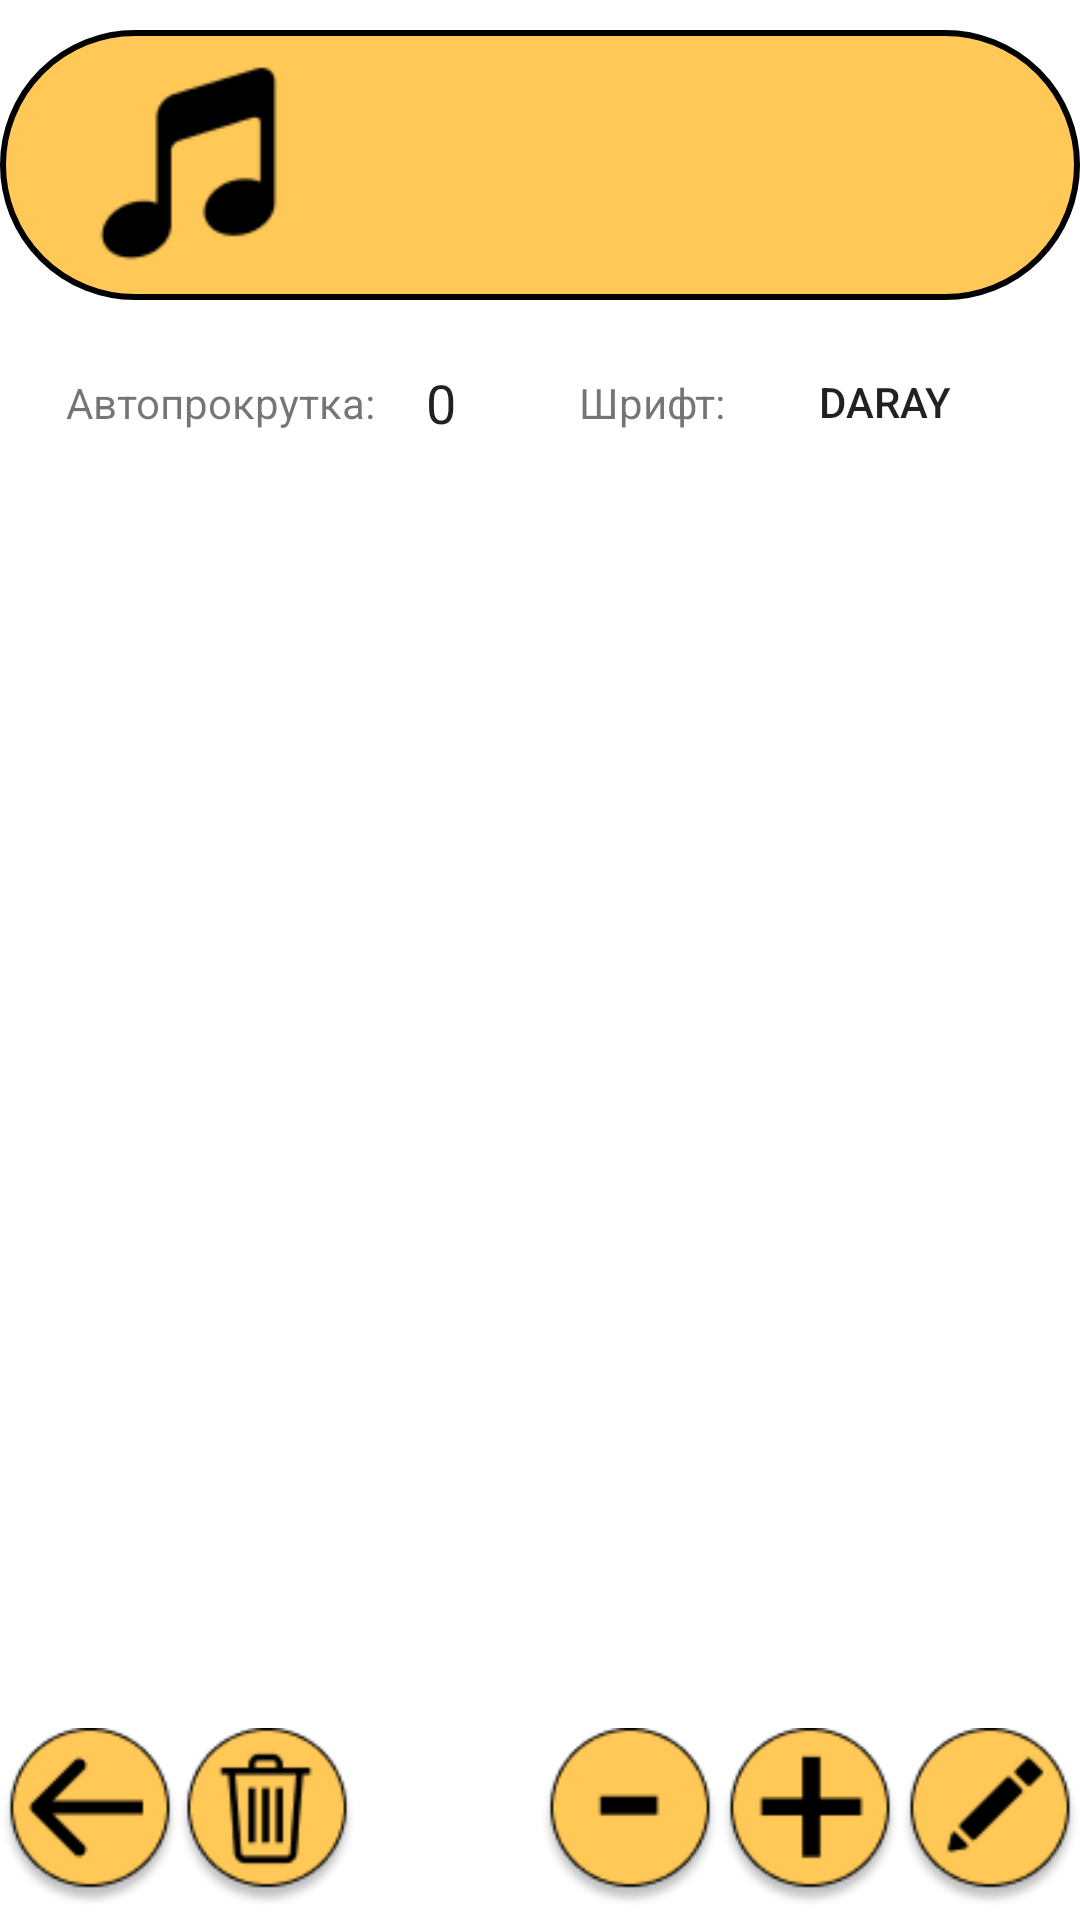

Reconstruct the res/layout file that produces this screen, plus the resources it refers to.
<!-- AndroidManifest.xml: application theme Theme.Songbook -->
<!-- res/layout/activity_opensong.xml -->
<?xml version="1.0" encoding="utf-8"?>
<RelativeLayout xmlns:android="http://schemas.android.com/apk/res/android"
    xmlns:app="http://schemas.android.com/apk/res-auto"
    xmlns:tools="http://schemas.android.com/tools"
    android:layout_width="match_parent"
    android:layout_height="match_parent"
    tools:context=".opensong">


    <RelativeLayout
        android:id="@+id/head"
        android:layout_width="match_parent"
        android:layout_height="wrap_content"
        android:layout_marginVertical="10dp"
        android:background="@drawable/rounded">

        <ImageView
            android:id="@+id/picture"
            android:layout_width="70dp"
            android:layout_height="70dp"
            android:maxWidth="10dp"
            android:layout_marginStart="30dp"
            android:layout_marginVertical="10dp"
            app:srcCompat="@drawable/nota" />

        <TextView
            style="@style/TextStyleDaray"
            android:id="@+id/songname"
            android:layout_width="match_parent"
            android:layout_height="wrap_content"
            android:layout_centerInParent="true"
            android:layout_marginEnd="10dp"
            android:layout_toEndOf="@+id/picture"
            android:textAlignment="center"
            android:textSize="40sp"
            android:padding="5dp"
            android:background="@null"/>
    </RelativeLayout>

    <RelativeLayout
        android:id="@+id/autoscroll"
        android:layout_width="match_parent"
        android:layout_height="wrap_content"
        android:layout_below="@+id/head"
        android:layout_marginBottom="10dp"
        android:layout_marginHorizontal="22dp">

        <TextView
            style="@style/TextStyleDaray"
            android:id="@+id/autoscrolltext"
            android:layout_width="wrap_content"
            android:layout_height="wrap_content"
            android:text="@string/autoscroll"
            android:layout_centerVertical="true"
            android:layout_marginEnd="5dp"/>

        <EditText
            style="@style/TextStyleDaray"
            android:id="@+id/autoscrollvalue"
            android:layout_width="wrap_content"
            android:layout_height="wrap_content"
            android:minWidth="48dp"
            android:inputType="text"
            android:background="@drawable/rec"
            android:layout_toEndOf="@+id/autoscrolltext"
            android:text="@string/autoscrollvalue"
            android:padding="12dp"/>

        <TextView
            style="@style/TextStyleDaray"
            android:id="@+id/ok"
            android:layout_width="wrap_content"
            android:layout_height="wrap_content"
            android:layout_centerVertical="true"
            android:layout_marginStart="3dp"
            android:layout_toEndOf="@+id/autoscrollvalue"
            android:padding="10dp"
            android:text="@string/ok"
            android:visibility="gone"/>

        <TextView
            style="@style/TextStyleDaray"
            android:id="@+id/fontfam"
            android:layout_width="wrap_content"
            android:layout_height="wrap_content"
            android:layout_toEndOf="@+id/ok"
            android:layout_marginStart="15dp"
            android:text="@string/fontfam"
            android:layout_centerVertical="true"
            android:layout_marginEnd="5dp"/>

        <ToggleButton
            style="@style/TextStyleDaray"
            android:id="@+id/togglebut"
            android:layout_width="wrap_content"
            android:layout_height="wrap_content"
            android:background="@drawable/rec"
            android:layout_toEndOf="@+id/fontfam"
            android:layout_marginStart="5dp"
            android:textOff="@string/daray"
            android:textOn="@string/auto"
            android:layout_centerVertical="true"/>
    </RelativeLayout>

    <TextView
        style="@style/TextStyleDaray"
        android:id="@+id/singer"
        android:layout_width="match_parent"
        android:layout_height="wrap_content"
        android:layout_below="@id/autoscroll"
        android:layout_marginBottom="10dp"
        android:layout_marginHorizontal="22dp"/>

    <TextView
        style="@style/TextStyleDaray"
        android:id="@+id/text"
        android:layout_width="match_parent"
        android:layout_height="match_parent"
        android:background="@drawable/rec"
        android:layout_below="@+id/singer"
        android:layout_above="@+id/back"
        android:padding="8dp"
        android:scrollbars="vertical"
        android:layout_marginHorizontal="22dp"
        android:overScrollMode="always"
        android:scrollHorizontally="false" />

    <ImageView
        android:id="@+id/delete"
        android:layout_width="60dp"
        android:layout_height="wrap_content"
        android:layout_alignParentBottom="true"
        android:layout_toStartOf="@+id/download"
        android:layout_marginEnd="1dp"
        app:srcCompat="@drawable/delete" />

    <ImageView
        android:id="@+id/download"
        android:layout_width="60dp"
        android:layout_height="wrap_content"
        android:layout_alignParentBottom="true"
        android:layout_toStartOf="@+id/minus"
        app:srcCompat="@drawable/downloadbut" />

    <ImageView
        android:id="@+id/back"
        android:layout_width="60dp"
        android:layout_height="wrap_content"
        android:layout_alignParentBottom="true"
        android:layout_marginTop="20dp"
        app:srcCompat="@drawable/back" />

    <ImageView
        android:id="@+id/minus"
        android:layout_width="60dp"
        android:layout_height="wrap_content"
        android:layout_alignParentBottom="true"
        android:layout_toStartOf="@+id/plus"
        app:srcCompat="@drawable/minus" />

    <ImageView
        android:id="@+id/plus"
        android:layout_width="60dp"
        android:layout_height="wrap_content"
        android:layout_alignParentBottom="true"
        android:layout_toStartOf="@+id/edit"
        app:srcCompat="@drawable/plus" />

    <ImageView
        android:id="@+id/edit"
        android:layout_width="60dp"
        android:layout_height="wrap_content"
        android:layout_alignParentBottom="true"
        android:layout_alignParentEnd="true"
        app:srcCompat="@drawable/edit" />


</RelativeLayout>
<!-- resources referenced by this layout -->
<resources>
  <!-- drawable back: png bitmap (drawable, 3199 bytes) -->
  <!-- drawable delete: png bitmap (drawable, 4058 bytes) -->
  <!-- drawable edit: png bitmap (drawable, 3284 bytes) -->
  <!-- drawable minus: png bitmap (drawable, 2980 bytes) -->
  <!-- drawable nota: png bitmap (drawable, 1632 bytes) -->
  <!-- drawable plus: png bitmap (drawable, 2977 bytes) -->
  <!-- drawable rounded (drawable) -->
  <?xml version="1.0" encoding="utf-8"?>
  <shape xmlns:android="http://schemas.android.com/apk/res/android">
      <corners
          android:radius="300dp"/>
      <solid
          android:color="@color/yellow"/>
      <stroke
          android:width="2dp"
          android:color="@color/black"/>
  </shape>
  <string name="auto">Auto</string>
  <string name="autoscroll">Автопрокрутка: </string>
  <string name="autoscrollvalue">0</string>
  <string name="daray">Daray</string>
  <string name="fontfam">Шрифт:</string>
  <string name="ok">OK</string>
  <style name="Theme.Songbook" parent="Theme.MaterialComponents.DayNight.NoActionBar">
          
          <item name="colorPrimary">@color/black</item>
          <item name="colorPrimaryVariant">@color/black</item>
          <item name="colorOnPrimary">@color/white</item>
          
          <item name="colorSecondary">@color/teal_200</item>
          <item name="colorSecondaryVariant">@color/teal_700</item>
          <item name="colorOnSecondary">@color/black</item>
          
          <item name="android:statusBarColor">?attr/colorPrimaryVariant</item>
          
      </style>
  <color name="yellow">#FFC857</color>
  <color name="black">#FF000000</color>
  <color name="white">#FFFFFFFF</color>
  <color name="teal_200">#FF03DAC5</color>
  <color name="teal_700">#FF018786</color>
</resources>
